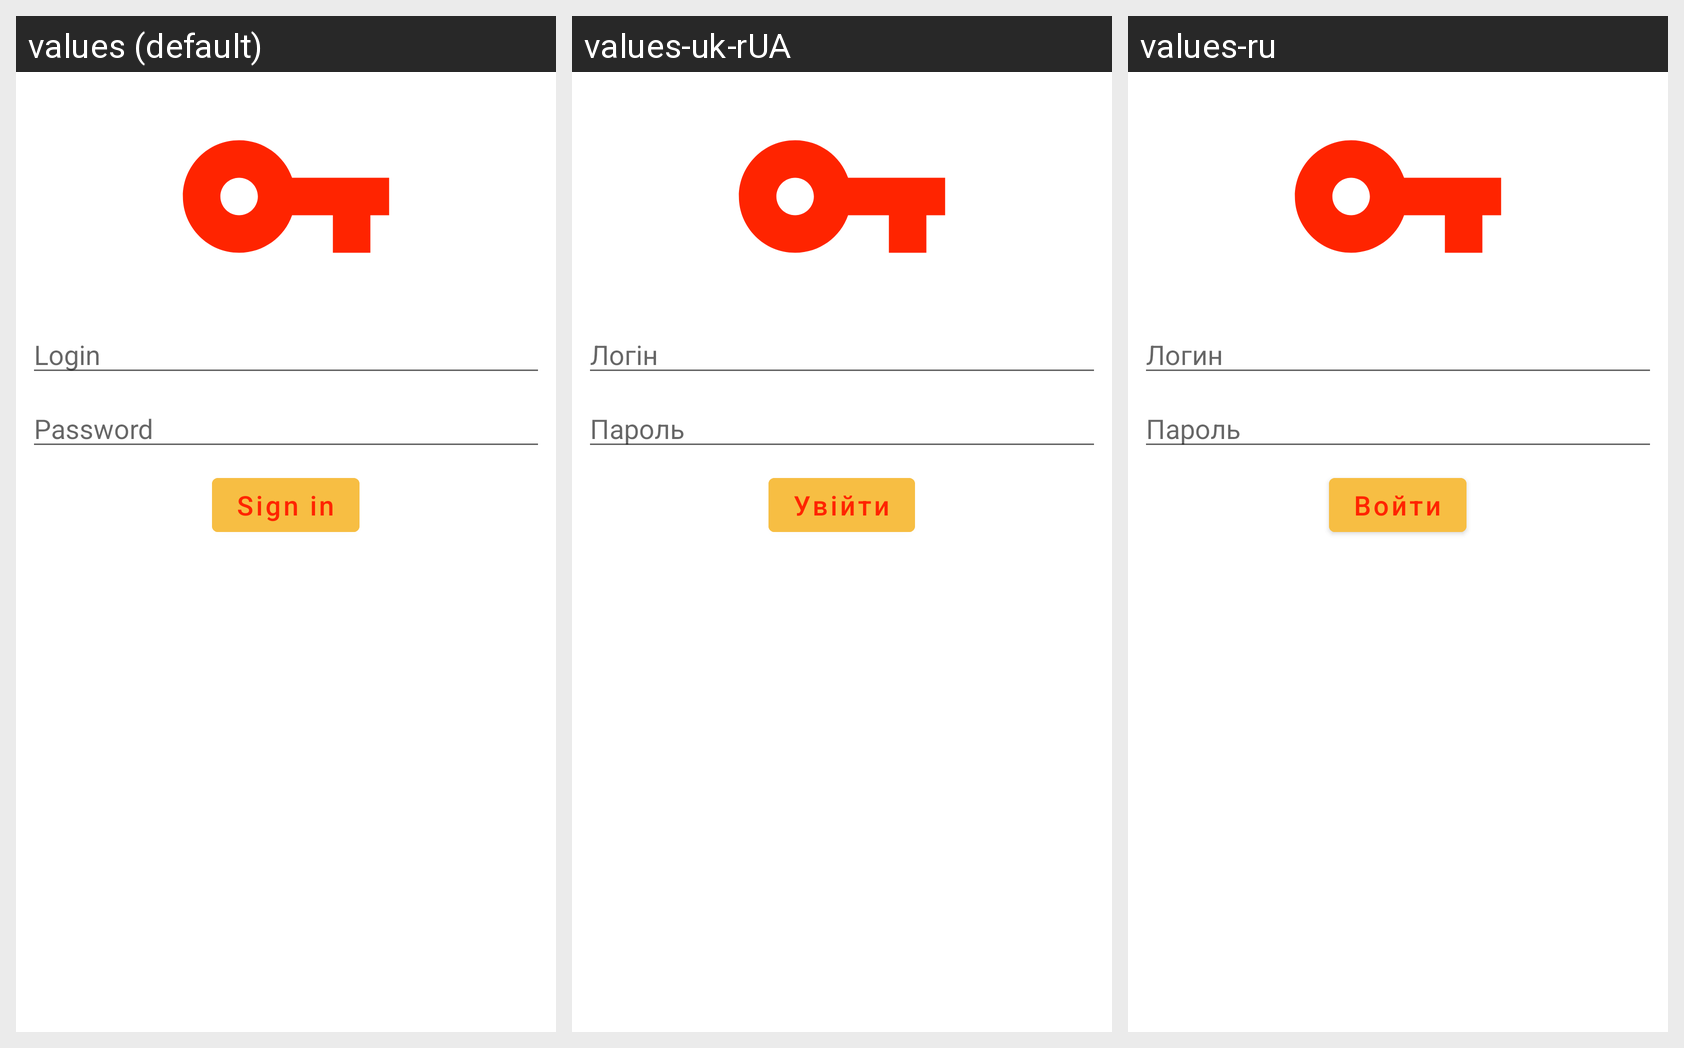

The same Android screen rendered under several of its app's locales, left to right. List the strings drawn on it with the default value and each locale's translation.
Android screen res/layout/fragment_login.xml rendered under 3 locales, left to right: values (default), values-uk-rUA, values-ru. Device: Nexus 5 (rendered at 1080×1920; each locale shown at half size, 540×960, under a caption strip naming it); theme Theme.LogisticDelivery.
Strings drawn on this screen, with the default value and each locale's value (text and hints the layout hard-codes, and strings that could not be matched under every locale, appear in the picture but are not listed):

login
  values: Login
  values-uk-rUA: Логін
  values-ru: Логин

password
  values: Password
  values-uk-rUA: Пароль
  values-ru: Пароль

action_sign_in_short
  values: Sign in
  values-uk-rUA: Увійти
  values-ru: Войти
